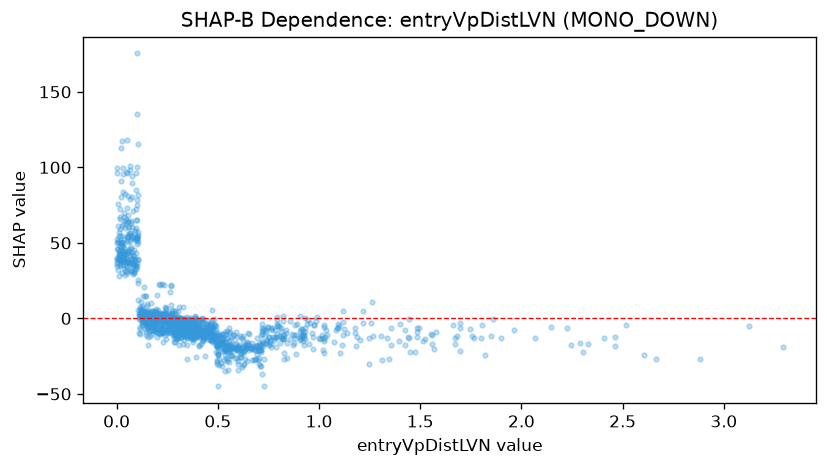

The file beside this chart, header and first rows:
feature_value, shap_value
0.925, -17.59
0.086, 35.08
0.011, 41.25
0.412, -9.962
0.34, -11.84
0.654, -10.25
0.185, -8.001
0.31, -12.22
1.101, -5.202
0.002, 96.41
0.03, 99.35
1.178, -9.916
0.914, -7.066
0.123, 2.297
0.925, -11.29
0.186, -5.401
0.35, -27.05
0.387, -8.581
0.702, -26.09
0.001, 40.02
0.058, 55.91
0.717, -36.95
0.016, 44.56
0.128, 14.91
0.15, -0.02067
0.159, -4.073
0.151, -4.027
0.053, 96.53
0.426, -6.232
0.32, -12.98
0.61, -11.86
0.69, -27.08
0.057, 54.47
0.224, 3.099
0.319, -12.33
0.499, -11.52
0.291, -7.727
0.424, -8.258
0.386, -12.79
0.477, -14.52
0.429, -8.249
0.693, -17.84
0.254, -3.251
0.332, -14.02
0.571, -19.55
0.055, 44.93
0.368, -5.897
0.077, 60.74
0.213, -10.54
0.92, -11.26
0.311, 0.2495
0.373, -3.347
0.159, -8.604
0.637, -18.14
0.147, 1.417
0.245, 2.59
0.078, 40.05
0.424, -14.19
0.339, -8.994
0.392, -12
... 1,252 more rows
